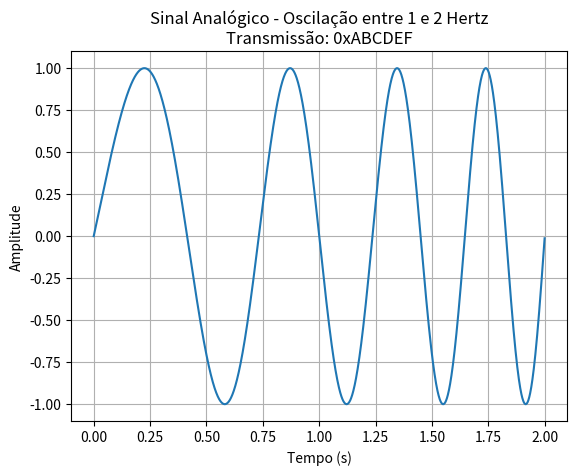

Python code for this plot:
import numpy as np
import matplotlib.pyplot as plt

# Parâmetros do sinal
amplitude = 1.0
frequencia_inicial = 1.0  # Frequência inicial em Hertz
frequencia_final = 2.0    # Frequência final em Hertz
tempo_inicio = 0
tempo_fim = 2
taxa_amostragem = 1000    # Número de pontos no gráfico

# Número hexadecimal para identificar a transmissão
numero_hexadecimal = 0xABCDEF

# Criação do vetor de tempo usando a função linspace
tempo = np.linspace(tempo_inicio, tempo_fim, int((tempo_fim - tempo_inicio) * taxa_amostragem), endpoint=False)

# Criação do sinal senoidal com frequência variável
# A função linspace é utilizada novamente para criar um vetor de frequência linearmente espaçado
frequencia = np.linspace(frequencia_inicial, frequencia_final, len(tempo))
sinal = amplitude * np.sin(2 * np.pi * frequencia * tempo)

# Plotagem do gráfico
plt.plot(tempo, sinal)
plt.title(f'Sinal Analógico - Oscilação entre 1 e 2 Hertz\nTransmissão: 0x{numero_hexadecimal:X}')
plt.xlabel('Tempo (s)')
plt.ylabel('Amplitude')
plt.grid(True)
plt.show()
